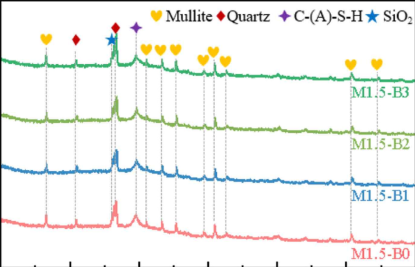

Source data for this figure (header and first rows):
x, y, pixel_x, pixel_y, gap_before
10, 0.78, 193, 182, 0
16.4, 0.76, 237, 186, 0
16.7, 0.83, 239, 169, 0
17, 0.76, 241, 186, 0
20.7, 0.75, 267, 188, 0
21, 0.81, 269, 174, 0
21.3, 0.75, 271, 188, 0
25.8, 0.76, 302, 186, 0
26.4, 0.87, 306, 158, 0
26.7, 0.83, 308, 168, 0
27, 0.77, 310, 185, 0
28.7, 0.76, 322, 187, 0
29.7, 0.82, 329, 170, 0
30.3, 0.78, 333, 182, 0
31.4, 0.79, 341, 180, 0
33.2, 0.76, 353, 187, 0
35.5, 0.74, 369, 192, 0
39.4, 0.77, 396, 185, 0
40.8, 0.79, 406, 179, 0
42.2, 0.76, 415, 186, 0
50, 0.72, 469, 197, 0
60.5, 0.75, 541, 190, 0
70, 0.67, 607, 211, 1
